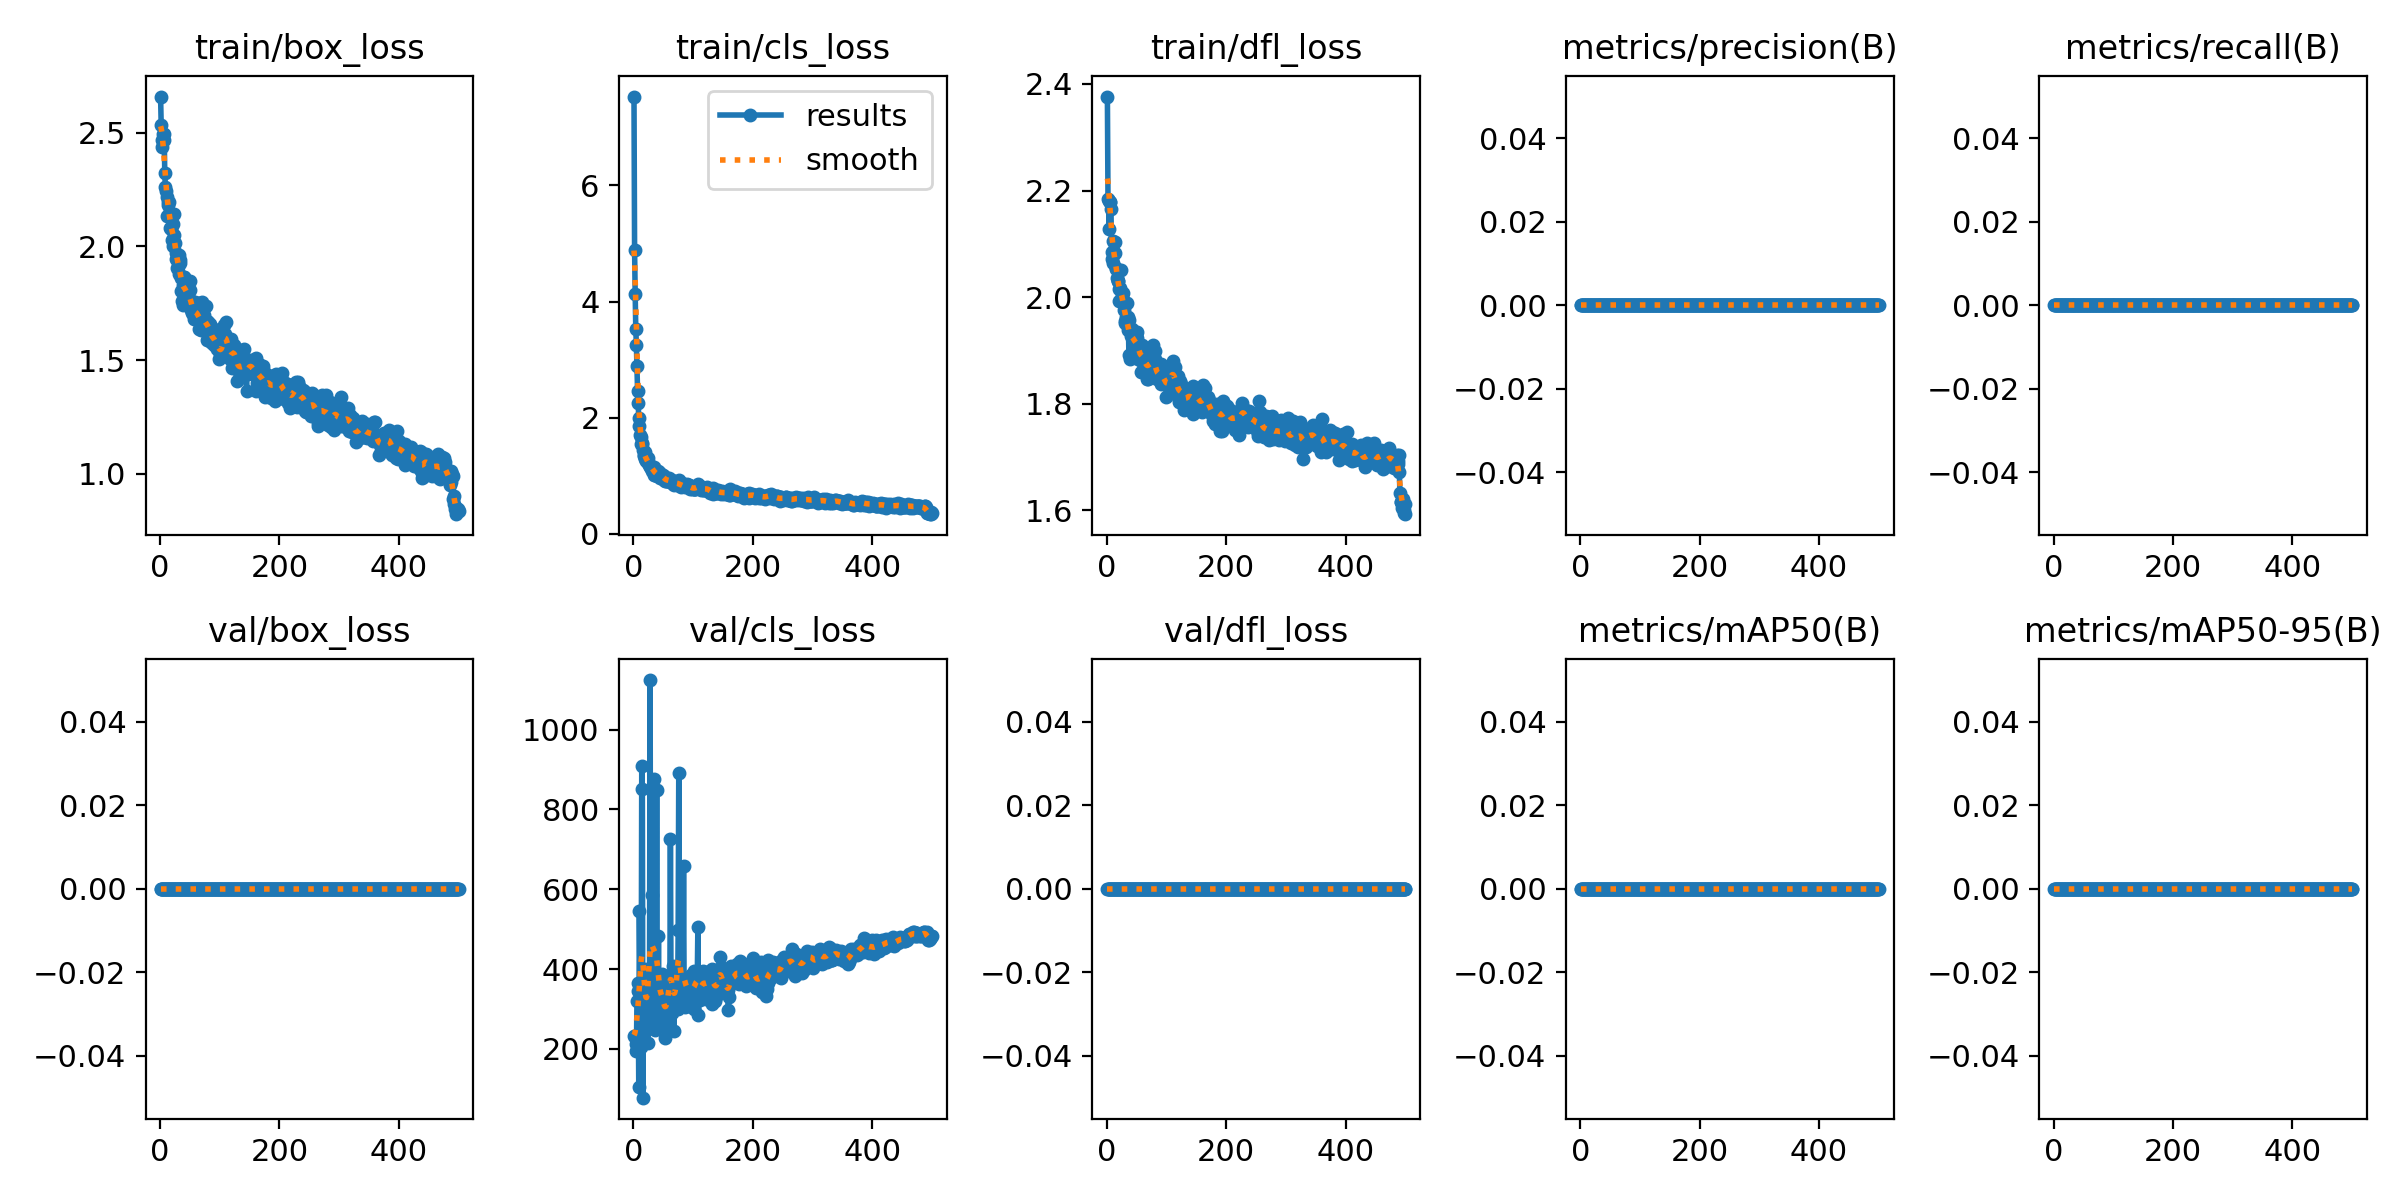

The data file committed next to this chart (first rows):
epoch, time, train/box_loss, train/cls_loss, train/dfl_loss, metrics/precision(B), metrics/recall(B), metrics/mAP50(B), metrics/mAP50-95(B), val/box_loss, val/cls_loss, val/dfl_loss, lr/pg0, lr/pg1, lr/pg2
1, 3.632, 2.658, 7.53, 2.376, 0, 0, 0, 0, 0, 232.1, 0, 0.00034, 0.00034, 0.00034
2, 6.531, 2.534, 4.89, 2.185, 0, 0, 0, 0, 0, 232.2, 0, 0.0006986, 0.0006986, 0.0006986
3, 9.195, 2.469, 4.131, 2.18, 0, 0, 0, 0, 0, 229, 0, 0.001056, 0.001056, 0.001056
4, 11.74, 2.437, 3.529, 2.129, 0, 0, 0, 0, 0, 211.3, 0, 0.001412, 0.001412, 0.001412
5, 14.26, 2.493, 3.26, 2.179, 0, 0, 0, 0, 0, 193.8, 0, 0.001766, 0.001766, 0.001766
6, 16.77, 2.468, 2.883, 2.179, 0, 0, 0, 0, 0, 321.1, 0, 0.00198, 0.00198, 0.00198
7, 19.25, 2.494, 2.458, 2.165, 0, 0, 0, 0, 0, 345.9, 0, 0.001976, 0.001976, 0.001976
8, 21.78, 2.322, 2.254, 2.084, 0, 0, 0, 0, 0, 366, 0, 0.001972, 0.001972, 0.001972
9, 24.57, 2.26, 1.99, 2.072, 0, 0, 0, 0, 0, 103.6, 0, 0.001968, 0.001968, 0.001968
10, 27.37, 2.242, 1.866, 2.106, 0, 0, 0, 0, 0, 545.4, 0, 0.001964, 0.001964, 0.001964
11, 30.21, 2.131, 1.708, 2.064, 0, 0, 0, 0, 0, 364.7, 0, 0.00196, 0.00196, 0.00196
12, 33.1, 2.215, 1.668, 2.082, 0, 0, 0, 0, 0, 204.1, 0, 0.001956, 0.001956, 0.001956
13, 35.91, 2.196, 1.554, 2.084, 0, 0, 0, 0, 0, 253.1, 0, 0.001952, 0.001952, 0.001952
14, 38.72, 2.182, 1.567, 2.104, 0, 0, 0, 0, 0, 909.7, 0, 0.001949, 0.001949, 0.001949
15, 41.56, 2.194, 1.545, 2.053, 0, 0, 0, 0, 0, 851.8, 0, 0.001945, 0.001945, 0.001945
16, 44.43, 2.135, 1.438, 2.055, 0, 0, 0, 0, 0, 77.99, 0, 0.001941, 0.001941, 0.001941
17, 47.27, 2.081, 1.359, 2.035, 0, 0, 0, 0, 0, 367.1, 0, 0.001937, 0.001937, 0.001937
18, 50.14, 2.075, 1.344, 2.03, 0, 0, 0, 0, 0, 325.4, 0, 0.001933, 0.001933, 0.001933
19, 52.97, 2.079, 1.411, 2.03, 0, 0, 0, 0, 0, 264.8, 0, 0.001929, 0.001929, 0.001929
20, 55.82, 2.03, 1.284, 2.015, 0, 0, 0, 0, 0, 400.4, 0, 0.001925, 0.001925, 0.001925
21, 58.69, 2.002, 1.252, 1.993, 0, 0, 0, 0, 0, 297.6, 0, 0.001921, 0.001921, 0.001921
22, 61.78, 2.1, 1.303, 2.017, 0, 0, 0, 0, 0, 360.8, 0, 0.001917, 0.001917, 0.001917
23, 64.63, 2.049, 1.263, 1.993, 0, 0, 0, 0, 0, 281, 0, 0.001913, 0.001913, 0.001913
24, 67.44, 2.141, 1.304, 2.051, 0, 0, 0, 0, 0, 214.4, 0, 0.001909, 0.001909, 0.001909
25, 70.33, 2.016, 1.226, 2.003, 0, 0, 0, 0, 0, 310.9, 0, 0.001905, 0.001905, 0.001905
26, 73.25, 1.945, 1.186, 1.992, 0, 0, 0, 0, 0, 302.2, 0, 0.001901, 0.001901, 0.001901
27, 76.22, 1.972, 1.154, 2.008, 0, 0, 0, 0, 0, 355.3, 0, 0.001897, 0.001897, 0.001897
28, 79.27, 1.905, 1.192, 1.977, 0, 0, 0, 0, 0, 1124, 0, 0.001893, 0.001893, 0.001893
29, 82.14, 1.941, 1.143, 1.991, 0, 0, 0, 0, 0, 275.2, 0, 0.001889, 0.001889, 0.001889
30, 84.98, 1.909, 1.153, 1.951, 0, 0, 0, 0, 0, 364.3, 0, 0.001885, 0.001885, 0.001885
31, 87.81, 1.88, 1.159, 1.955, 0, 0, 0, 0, 0, 381.2, 0, 0.001881, 0.001881, 0.001881
32, 90.67, 1.96, 1.08, 1.963, 0, 0, 0, 0, 0, 585.6, 0, 0.001877, 0.001877, 0.001877
33, 93.5, 1.929, 1.113, 1.954, 0, 0, 0, 0, 0, 362.1, 0, 0.001873, 0.001873, 0.001873
34, 96.62, 1.941, 1.147, 1.989, 0, 0, 0, 0, 0, 303, 0, 0.001869, 0.001869, 0.001869
35, 99.45, 1.805, 1.02, 1.939, 0, 0, 0, 0, 0, 875.6, 0, 0.001865, 0.001865, 0.001865
36, 102.3, 1.86, 1.053, 1.963, 0, 0, 0, 0, 0, 254.6, 0, 0.001861, 0.001861, 0.001861
37, 105.1, 1.759, 1.013, 1.892, 0, 0, 0, 0, 0, 247, 0, 0.001857, 0.001857, 0.001857
38, 107.9, 1.831, 1.076, 1.957, 0, 0, 0, 0, 0, 362.2, 0, 0.001853, 0.001853, 0.001853
39, 110.7, 1.743, 0.9908, 1.884, 0, 0, 0, 0, 0, 849, 0, 0.00185, 0.00185, 0.00185
40, 113.6, 1.866, 1.043, 1.935, 0, 0, 0, 0, 0, 333.8, 0, 0.001846, 0.001846, 0.001846
41, 116.5, 1.865, 1.013, 1.926, 0, 0, 0, 0, 0, 285.3, 0, 0.001842, 0.001842, 0.001842
42, 119.4, 1.854, 1.078, 1.939, 0, 0, 0, 0, 0, 483.4, 0, 0.001838, 0.001838, 0.001838
43, 122.4, 1.802, 1.073, 1.936, 0, 0, 0, 0, 0, 269.5, 0, 0.001834, 0.001834, 0.001834
44, 125.2, 1.752, 0.9661, 1.926, 0, 0, 0, 0, 0, 309.9, 0, 0.00183, 0.00183, 0.00183
45, 128.2, 1.783, 1.015, 1.91, 0, 0, 0, 0, 0, 324.9, 0, 0.001826, 0.001826, 0.001826
46, 131, 1.784, 0.9962, 1.916, 0, 0, 0, 0, 0, 367.2, 0, 0.001822, 0.001822, 0.001822
47, 133.9, 1.807, 1.033, 1.917, 0, 0, 0, 0, 0, 293.7, 0, 0.001818, 0.001818, 0.001818
48, 136.9, 1.765, 0.9697, 1.895, 0, 0, 0, 0, 0, 386.6, 0, 0.001814, 0.001814, 0.001814
49, 139.9, 1.774, 1.019, 1.927, 0, 0, 0, 0, 0, 381.2, 0, 0.00181, 0.00181, 0.00181
50, 142.8, 1.81, 0.9599, 1.935, 0, 0, 0, 0, 0, 302.4, 0, 0.001806, 0.001806, 0.001806
51, 145.6, 1.847, 1.005, 1.924, 0, 0, 0, 0, 0, 305.1, 0, 0.001802, 0.001802, 0.001802
52, 148.5, 1.721, 0.9319, 1.884, 0, 0, 0, 0, 0, 263.8, 0, 0.001798, 0.001798, 0.001798
53, 151.6, 1.706, 0.9196, 1.91, 0, 0, 0, 0, 0, 226.9, 0, 0.001794, 0.001794, 0.001794
54, 154.5, 1.732, 0.944, 1.905, 0, 0, 0, 0, 0, 345.5, 0, 0.00179, 0.00179, 0.00179
55, 157.4, 1.705, 0.9033, 1.883, 0, 0, 0, 0, 0, 321.8, 0, 0.001786, 0.001786, 0.001786
56, 160.2, 1.734, 0.9208, 1.893, 0, 0, 0, 0, 0, 334.9, 0, 0.001782, 0.001782, 0.001782
57, 163.1, 1.68, 0.9077, 1.859, 0, 0, 0, 0, 0, 310.2, 0, 0.001778, 0.001778, 0.001778
58, 166.2, 1.694, 0.9469, 1.906, 0, 0, 0, 0, 0, 265.2, 0, 0.001774, 0.001774, 0.001774
59, 169.2, 1.757, 0.9682, 1.911, 0, 0, 0, 0, 0, 342.8, 0, 0.00177, 0.00177, 0.00177
60, 172.2, 1.694, 0.9171, 1.884, 0, 0, 0, 0, 0, 293.3, 0, 0.001766, 0.001766, 0.001766
... 440 more rows
